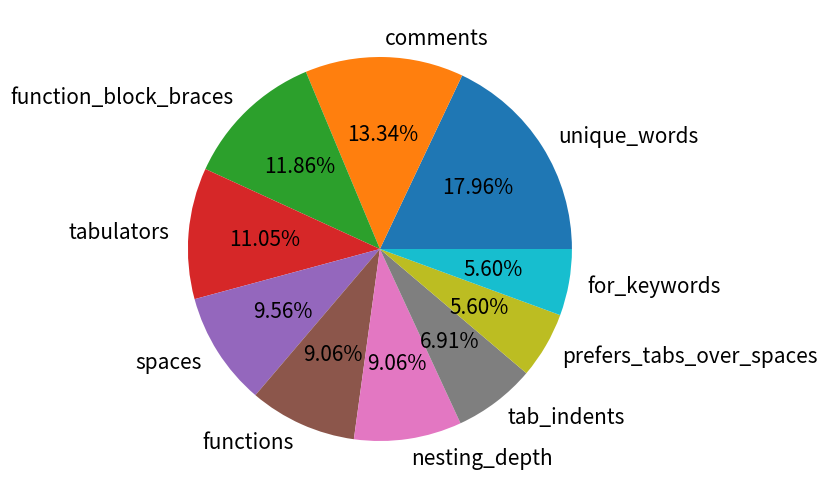

This figure's Python source:
from matplotlib import pyplot as plt
import numpy as np
fig = plt.figure()
ax = fig.add_axes([0,0,1,1])
ax.axis('equal')
labels = ['unique_words','comments','function_block_braces','tabulators','spaces','functions','nesting_depth','tab_indents','prefers_tabs_over_spaces','for_keywords']
students = [96.9,72.0,64.0,59.6,51.6,48.9,48.9,37.3,30.2,30.2]
ax.pie(students, labels = labels,autopct='%1.2f%%', textprops={'fontsize': 15})
plt.show()
